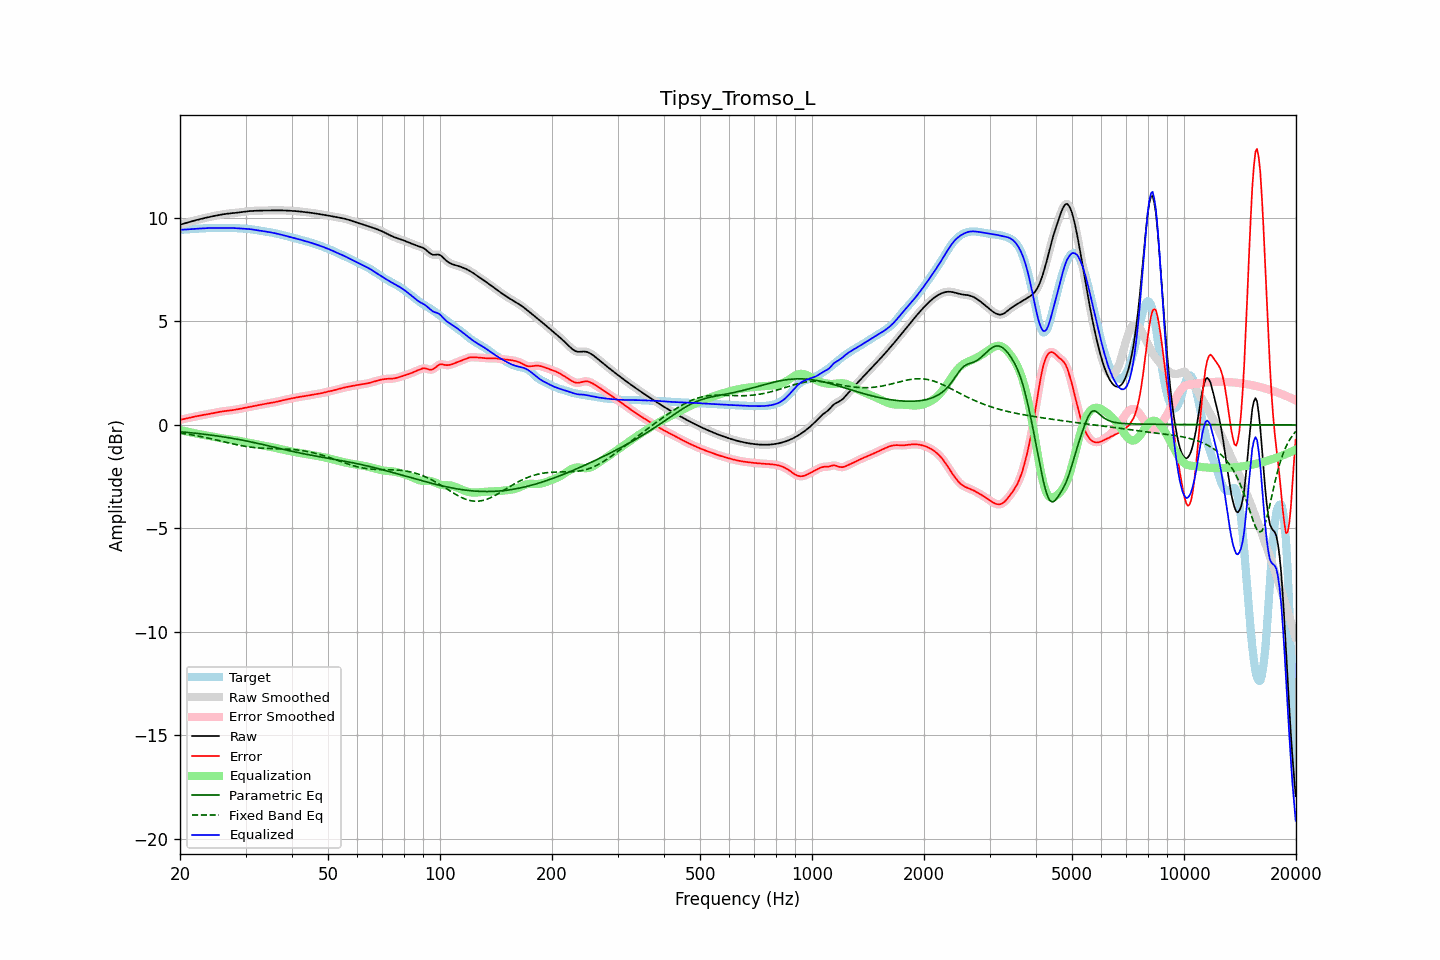

Values plotted in this chart, from the file beside it:
frequency, raw, error, smoothed, error_smoothed, equalization, parametric_eq, fixed_band_eq, equalized_raw, equalized_smoothed, target
20.00, 9.68, 0.24, 9.68, 0.24, -0.24, -0.33, -0.39, 9.43, 9.43, 9.43
20.20, 9.70, 0.26, 9.70, 0.26, -0.26, -0.34, -0.40, 9.44, 9.44, 9.44
20.40, 9.72, 0.28, 9.72, 0.28, -0.28, -0.34, -0.42, 9.44, 9.44, 9.44
20.61, 9.74, 0.30, 9.74, 0.30, -0.30, -0.35, -0.43, 9.44, 9.44, 9.44
20.81, 9.77, 0.32, 9.77, 0.32, -0.32, -0.36, -0.44, 9.45, 9.45, 9.45
21.02, 9.79, 0.33, 9.79, 0.33, -0.33, -0.36, -0.45, 9.46, 9.46, 9.46
21.23, 9.81, 0.35, 9.81, 0.35, -0.35, -0.37, -0.46, 9.46, 9.46, 9.46
21.44, 9.84, 0.37, 9.83, 0.37, -0.37, -0.38, -0.48, 9.47, 9.47, 9.47
21.66, 9.86, 0.38, 9.86, 0.38, -0.38, -0.39, -0.49, 9.47, 9.47, 9.47
21.87, 9.88, 0.40, 9.88, 0.40, -0.40, -0.40, -0.50, 9.48, 9.48, 9.48
22.09, 9.90, 0.42, 9.90, 0.42, -0.42, -0.40, -0.52, 9.48, 9.48, 9.48
22.31, 9.92, 0.43, 9.92, 0.43, -0.43, -0.41, -0.53, 9.49, 9.49, 9.49
22.54, 9.94, 0.45, 9.94, 0.45, -0.45, -0.42, -0.55, 9.49, 9.49, 9.49
22.76, 9.96, 0.46, 9.96, 0.46, -0.46, -0.43, -0.56, 9.50, 9.50, 9.50
22.99, 9.98, 0.48, 9.98, 0.48, -0.48, -0.44, -0.58, 9.50, 9.50, 9.50
23.22, 10.00, 0.49, 10.00, 0.49, -0.49, -0.45, -0.59, 9.51, 9.51, 9.51
23.45, 10.01, 0.50, 10.01, 0.50, -0.50, -0.46, -0.61, 9.51, 9.51, 9.51
23.69, 10.03, 0.52, 10.03, 0.52, -0.52, -0.47, -0.63, 9.51, 9.51, 9.52
23.92, 10.05, 0.53, 10.05, 0.53, -0.53, -0.48, -0.64, 9.52, 9.52, 9.52
24.16, 10.07, 0.54, 10.07, 0.54, -0.55, -0.49, -0.66, 9.52, 9.52, 9.52
24.40, 10.08, 0.56, 10.08, 0.56, -0.56, -0.50, -0.68, 9.52, 9.52, 9.52
24.65, 10.10, 0.58, 10.10, 0.58, -0.58, -0.51, -0.70, 9.52, 9.52, 9.52
24.89, 10.11, 0.59, 10.11, 0.59, -0.59, -0.52, -0.71, 9.52, 9.52, 9.52
25.14, 10.13, 0.61, 10.13, 0.61, -0.61, -0.53, -0.73, 9.52, 9.52, 9.52
25.39, 10.14, 0.62, 10.14, 0.62, -0.62, -0.54, -0.75, 9.52, 9.52, 9.52
25.65, 10.16, 0.64, 10.16, 0.64, -0.64, -0.55, -0.77, 9.52, 9.52, 9.52
25.91, 10.17, 0.65, 10.17, 0.65, -0.65, -0.57, -0.79, 9.52, 9.52, 9.52
26.16, 10.19, 0.66, 10.19, 0.66, -0.66, -0.58, -0.81, 9.53, 9.53, 9.52
26.43, 10.20, 0.67, 10.20, 0.67, -0.67, -0.59, -0.83, 9.53, 9.53, 9.53
26.69, 10.21, 0.68, 10.21, 0.68, -0.68, -0.60, -0.84, 9.53, 9.53, 9.53
26.96, 10.22, 0.69, 10.22, 0.69, -0.69, -0.62, -0.86, 9.53, 9.53, 9.53
27.23, 10.23, 0.70, 10.23, 0.70, -0.70, -0.63, -0.88, 9.53, 9.53, 9.53
27.50, 10.23, 0.71, 10.23, 0.71, -0.71, -0.64, -0.90, 9.52, 9.52, 9.52
27.77, 10.24, 0.72, 10.24, 0.72, -0.72, -0.65, -0.92, 9.52, 9.52, 9.52
28.05, 10.25, 0.73, 10.25, 0.73, -0.73, -0.67, -0.93, 9.51, 9.51, 9.52
28.33, 10.25, 0.75, 10.25, 0.75, -0.75, -0.68, -0.95, 9.51, 9.51, 9.51
28.62, 10.26, 0.76, 10.26, 0.76, -0.76, -0.70, -0.97, 9.50, 9.50, 9.50
28.90, 10.27, 0.77, 10.27, 0.77, -0.77, -0.71, -0.98, 9.50, 9.50, 9.50
29.19, 10.28, 0.79, 10.28, 0.79, -0.79, -0.73, -1.00, 9.50, 9.50, 9.50
29.48, 10.30, 0.80, 10.30, 0.80, -0.80, -0.74, -1.01, 9.49, 9.49, 9.49
29.78, 10.31, 0.82, 10.31, 0.82, -0.82, -0.76, -1.03, 9.49, 9.49, 9.49
30.08, 10.32, 0.83, 10.32, 0.83, -0.83, -0.77, -1.04, 9.48, 9.48, 9.48
30.38, 10.33, 0.85, 10.33, 0.85, -0.85, -0.79, -1.05, 9.48, 9.48, 9.48
30.68, 10.33, 0.86, 10.33, 0.86, -0.86, -0.80, -1.06, 9.47, 9.47, 9.47
30.99, 10.34, 0.88, 10.34, 0.88, -0.88, -0.82, -1.07, 9.46, 9.46, 9.46
31.30, 10.35, 0.90, 10.35, 0.90, -0.90, -0.84, -1.08, 9.45, 9.45, 9.45
31.61, 10.35, 0.91, 10.35, 0.91, -0.91, -0.85, -1.09, 9.44, 9.44, 9.44
31.93, 10.35, 0.93, 10.35, 0.93, -0.93, -0.87, -1.10, 9.43, 9.43, 9.43
32.24, 10.36, 0.94, 10.36, 0.94, -0.94, -0.89, -1.11, 9.41, 9.41, 9.41
32.57, 10.36, 0.96, 10.36, 0.96, -0.96, -0.90, -1.11, 9.40, 9.40, 9.40
32.89, 10.36, 0.97, 10.36, 0.97, -0.97, -0.92, -1.12, 9.39, 9.39, 9.39
33.22, 10.36, 0.99, 10.36, 0.99, -0.99, -0.94, -1.12, 9.37, 9.37, 9.37
33.55, 10.36, 1.00, 10.36, 1.00, -1.00, -0.96, -1.13, 9.36, 9.36, 9.36
33.89, 10.37, 1.02, 10.37, 1.02, -1.02, -0.97, -1.13, 9.35, 9.35, 9.35
34.23, 10.37, 1.03, 10.37, 1.03, -1.03, -0.99, -1.13, 9.34, 9.34, 9.34
34.57, 10.37, 1.04, 10.37, 1.04, -1.04, -1.01, -1.14, 9.33, 9.33, 9.33
34.92, 10.37, 1.06, 10.37, 1.06, -1.06, -1.03, -1.14, 9.31, 9.31, 9.31
35.27, 10.37, 1.07, 10.37, 1.07, -1.07, -1.05, -1.14, 9.30, 9.30, 9.30
35.62, 10.37, 1.08, 10.37, 1.09, -1.09, -1.06, -1.14, 9.28, 9.28, 9.29
35.97, 10.37, 1.10, 10.37, 1.10, -1.10, -1.08, -1.15, 9.27, 9.27, 9.27
... 635 more rows
